Run: headless pygame with SDL's dummy video driver; simulated clock (each Clock.tick advances the game by its frame time, no real sleeping); random seed 0; keys injected as events and as key.get_pressed() state; no mouse input.
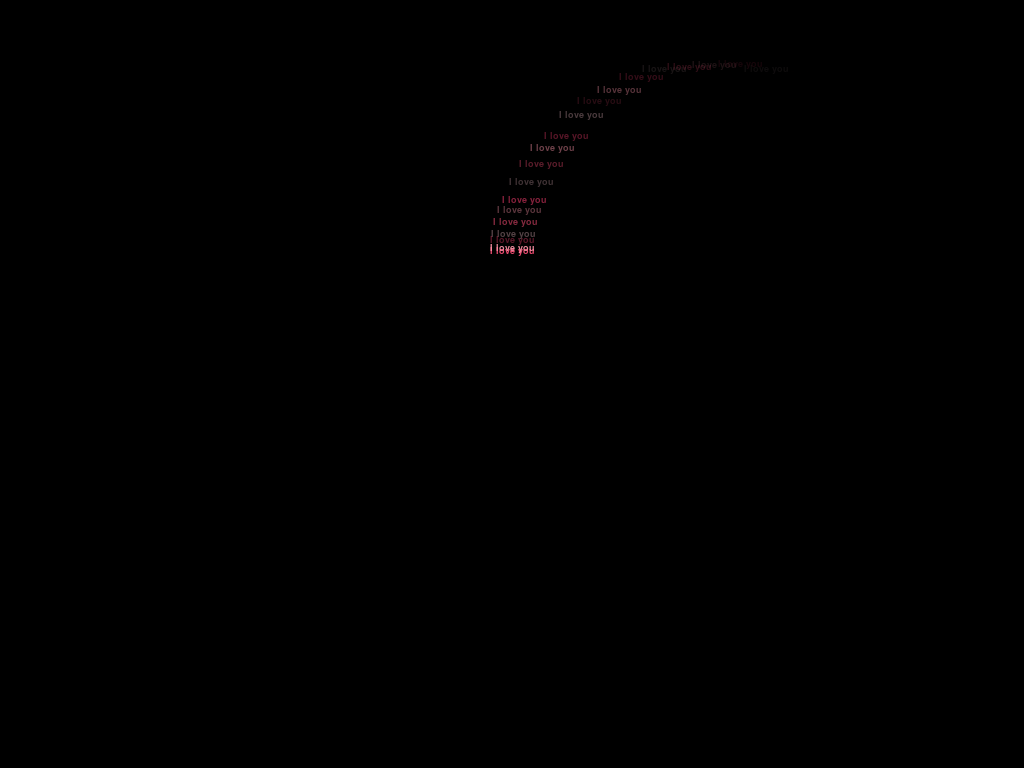
Frame 1 of 4 · flips 1–60 · no input
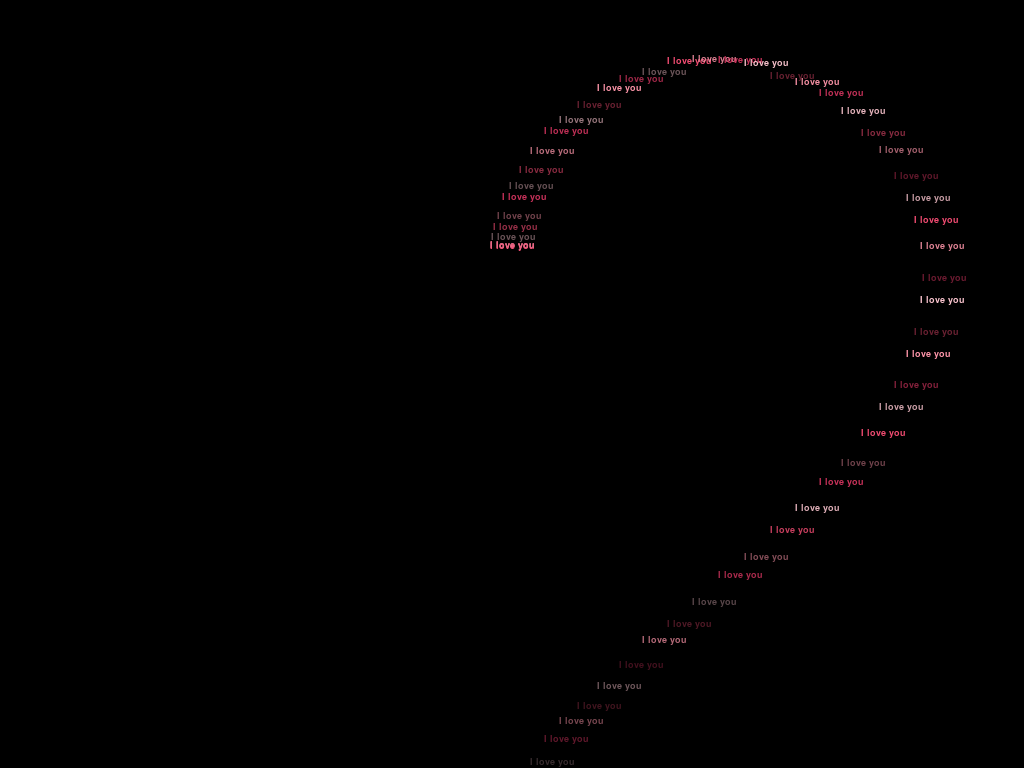
Frame 2 of 4 · flips 61–180 · tapped SPACE, RETURN · held RIGHT (→), D
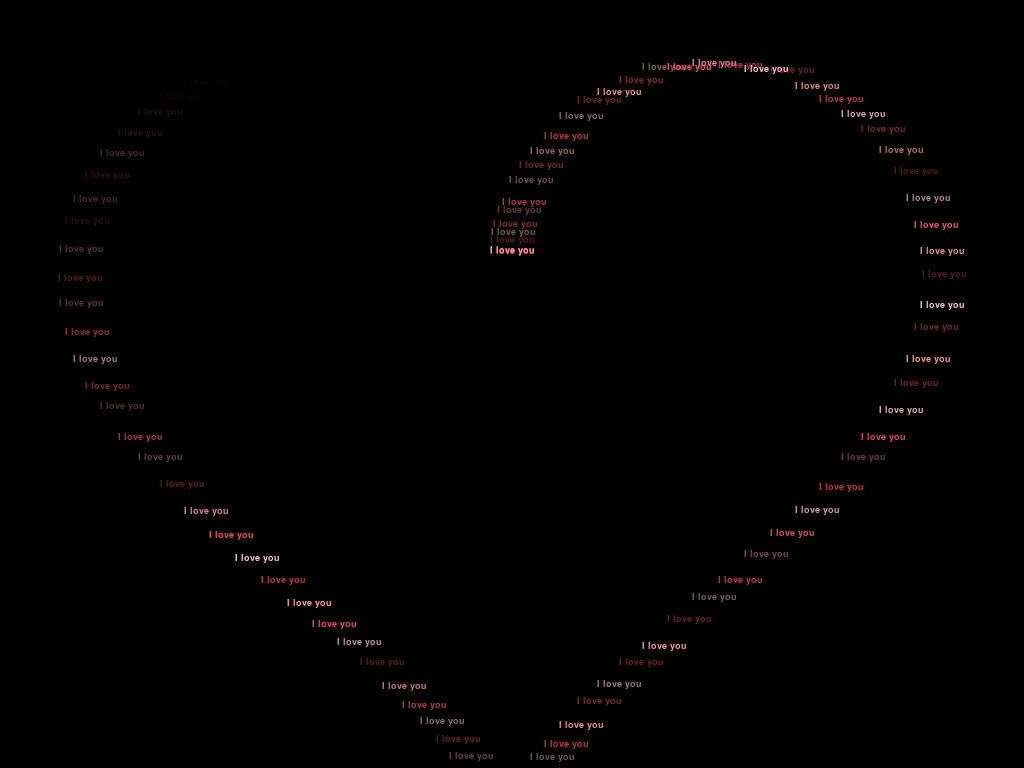
Frame 3 of 4 · flips 181–300 · held DOWN (↓), S
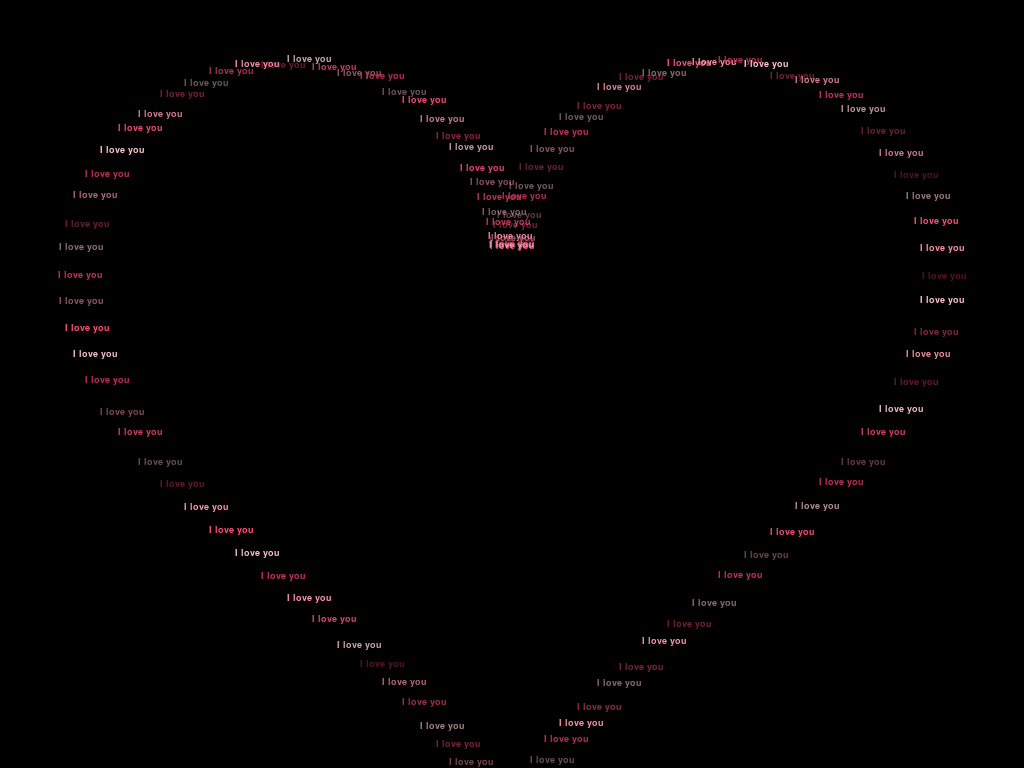
Frame 4 of 4 · flips 301–420 · held LEFT (←), A, UP (↑), W

The pygame program that drew these frames:

import pygame
import math
import random

pygame.init()

info = pygame.display.Info()
W, H = info.current_w, info.current_h
screen = pygame.display.set_mode((W, H))
pygame.display.set_caption("Programmed Love")

clock = pygame.time.Clock()
font = pygame.font.SysFont("Arial", 14, bold=True)

# Heart shape formula
def heart_point(t, scale=1):
    x = 16 * (math.sin(t) ** 3)
    y = -(13 * math.cos(t) - 5 * math.cos(2*t) - 2 * math.cos(3*t) - math.cos(4*t))
    return x * scale, y * scale

# Generate heart points
NUM_POINTS = 120
scale = min(W, H) // 28
heart_pts = [heart_point(2 * math.pi * i / NUM_POINTS, scale) for i in range(NUM_POINTS)]

# Spawn text particles along the heart
particles = []
for i, (hx, hy) in enumerate(heart_pts):
    particles.append({
        "x": W // 2 + hx,
        "y": H // 2 + hy,
        "alpha": 0,
        "delay": i * 3,  # stagger appearance
        "phase": random.uniform(0, 2 * math.pi),
    })

texts = ["I love you", "I love you", "I love you"]
colors = [(255, 80, 120), (255, 150, 170), (200, 50, 90), (255, 200, 210)]

tick = 0

running = True
while running:
    for event in pygame.event.get():
        if event.type == pygame.QUIT:
            running = False
        if event.type == pygame.FINGERDOWN:
            running = False

    screen.fill((0, 0, 0))
    tick += 1

    for i, p in enumerate(particles):
        if tick < p["delay"]:
            continue

        # Fade in
        if p["alpha"] < 255:
            p["alpha"] = min(255, p["alpha"] + 4)

        # Pulse effect
        pulse = math.sin(tick * 0.05 + p["phase"]) * 0.3 + 0.7
        alpha = int(p["alpha"] * pulse)

        color = colors[i % len(colors)]
        label = texts[i % len(texts)]
        surf = font.render(label, True, color)
        surf.set_alpha(alpha)

        # Slight float animation
        offset_y = math.sin(tick * 0.03 + p["phase"]) * 3
        screen.blit(surf, (int(p["x"]) - surf.get_width() // 2,
                           int(p["y"] + offset_y) - surf.get_height() // 2))

    pygame.display.flip()
    clock.tick(30)

pygame.quit()
